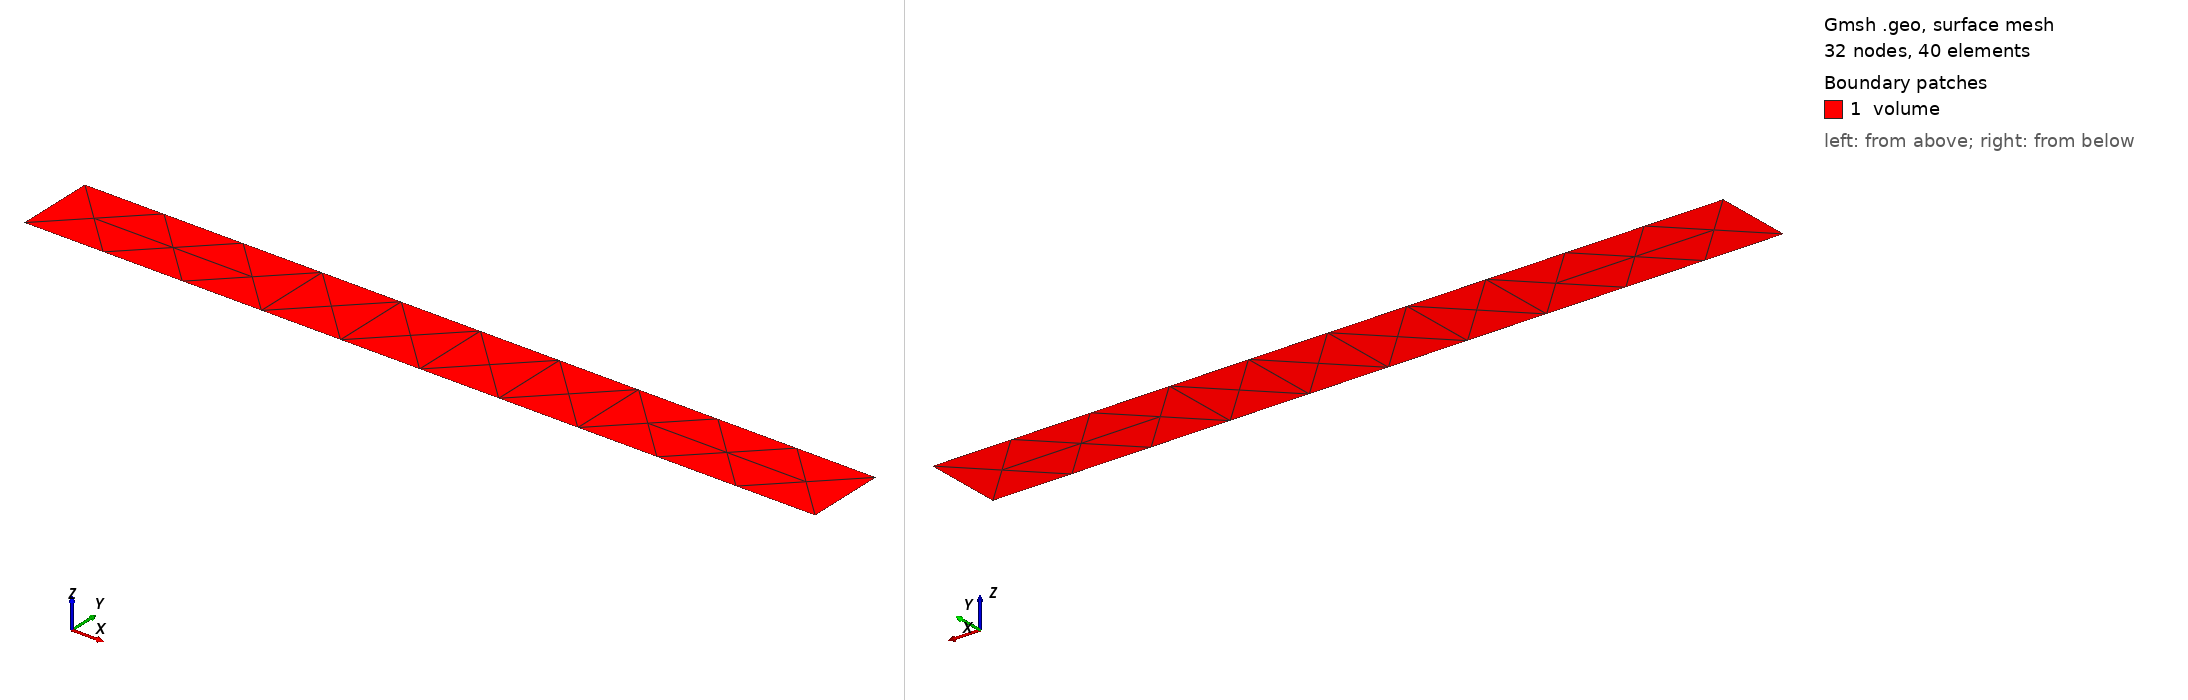

Gmsh geometry script, surface-meshed: 32 nodes, 40 surface elements. Boundary patches (legend numbers): 1 volume. Left view from above one corner, right view from below the opposite corner. Legend entries are the model's physical surfaces. The drawing asked Gmsh for element sizes between 1% and 20% of the model's largest extent; the script's own settings can give other sizes.

=== mix_opt_04_fluid.geo (drawn) ===
//+
SetFactory("OpenCASCADE");
Rectangle(1) = {0, 2.25, 0, 5, 0.5, 0};
//+
Physical Surface("volume", 5) = {1};
//+
Physical Curve("inlet", 6) = {4};
//+
Physical Curve("outlet", 7) = {2};
//+
Physical Curve("wall", 8) = {3, 1};

Mesh.MeshSizeMax = 0.05;
Mesh.MeshSizeMin = 0.05;
